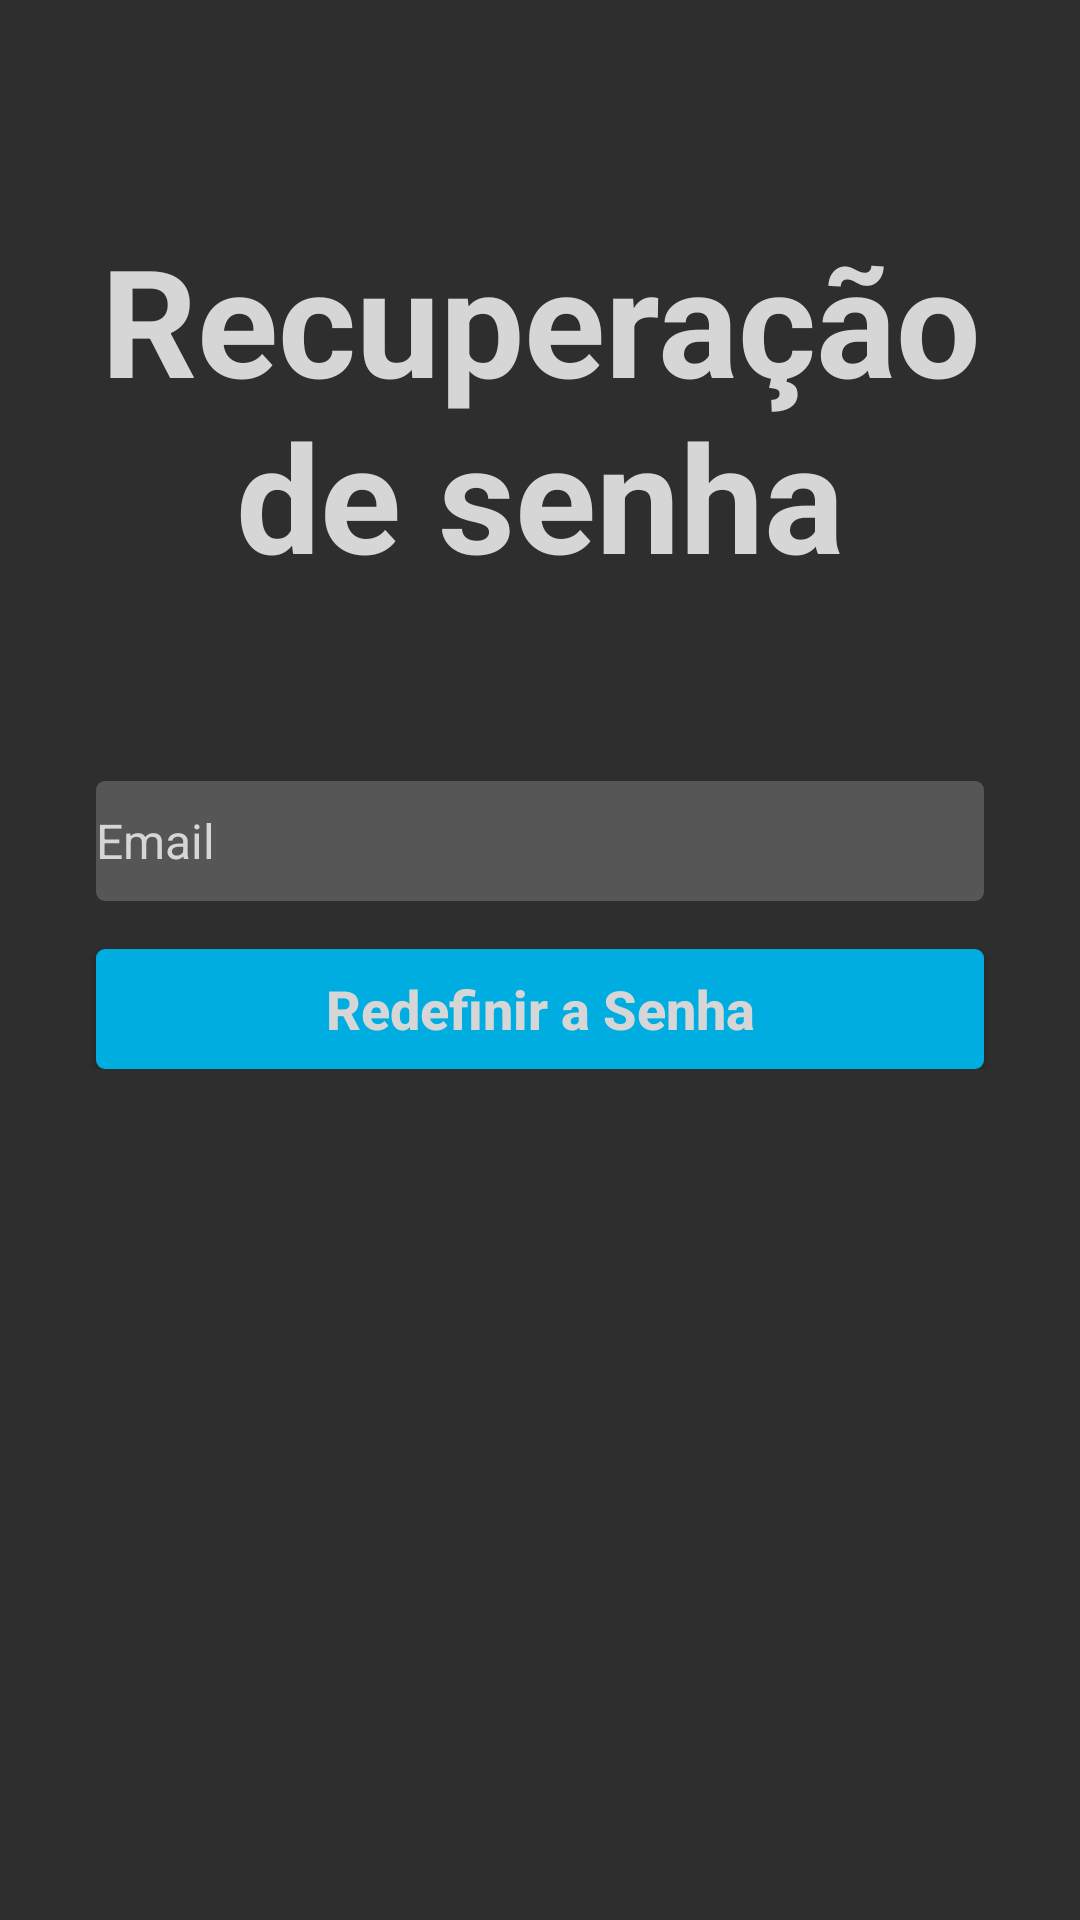

The Android layout XML behind this screen, and the referenced resources:
<!-- AndroidManifest.xml: application theme AppTheme -->
<!-- res/layout/activity_redefinicao_senha.xml -->
<?xml version="1.0" encoding="utf-8"?>
<RelativeLayout xmlns:android="http://schemas.android.com/apk/res/android"
                android:layout_width="match_parent"
                android:layout_height="match_parent"
                android:orientation="vertical"
                android:scrollbarAlwaysDrawVerticalTrack="true">

    <TextView
            android:id="@+id/title"
            android:layout_marginBottom="16dp"
            android:layout_marginTop="73dp"
            android:gravity="center_horizontal"
            android:text="Recuperação de senha"
            android:layout_alignParentTop="true"
            style="@style/TitleStyle"
            android:layout_marginRight="@dimen/marginSize"
            android:layout_marginLeft="@dimen/marginSize"
    />

    <RelativeLayout
            android:layout_width="fill_parent"
            android:layout_height="wrap_content"
            android:layout_below="@+id/title"
            android:orientation="vertical"
    >

        <LinearLayout
                android:layout_width="fill_parent"
                android:layout_height="wrap_content"
                android:orientation="vertical"
                android:layout_marginTop="30dp"
        >


            <EditText
                    android:id="@+id/txtEmail"
                    android:singleLine="true"
                    android:hint="Email"
                    android:inputType="textEmailAddress"
                    style="@style/TextBox"
                    android:layout_marginTop="16dp"
            />
            

            <Button
                    android:id="@+id/btnRedefinir"
                    android:text="Redefinir a Senha"
                    android:textAllCaps="false"
                    style="@style/PrimaryButton"
                    android:layout_marginTop="16dp"
            />
        </LinearLayout>
    </RelativeLayout>
</RelativeLayout>
<!-- resources referenced by this layout -->
<resources>
  <dimen name="marginSize">32dp</dimen>
  <style name="PrimaryButton" parent="StdButton">
          <item name="android:background">@drawable/primary_button</item>
          <item name="android:textSize">@dimen/primaryButtonTextSize</item>
      </style>
  <style name="TextBox">
          <item name="android:textColor">@color/textColor</item>
          <item name="android:textColorHint">@color/textColor</item>
          <item name="android:textSize">@dimen/paragraphTextSize</item>
          <item name="android:layout_marginStart">@dimen/marginSize</item>
          <item name="android:layout_marginEnd">@dimen/marginSize</item>
          <item name="android:layout_height">@dimen/boxHeightSize</item>
          <item name="android:background">@drawable/text_box</item>
          <item name="android:layout_width">match_parent</item>
      </style>
  <style name="TitleStyle" parent="TextAppearance.AppCompat">
          <item name="android:textSize">@dimen/titleTextSize</item>
          <item name="android:textColor">@color/textColor</item>
          <item name="android:textStyle">bold</item>
          <item name="android:layout_height">wrap_content</item>
          <item name="android:layout_width">match_parent</item>
      </style>
  <style name="AppTheme" parent="Theme.AppCompat.Light.DarkActionBar">
          
          <item name="colorPrimary">@color/colorPrimary</item>
          <item name="colorPrimaryDark">@color/colorPrimaryDark</item>
          <item name="colorAccent">@color/colorAccent</item>
          <item name="android:colorBackground">@color/colorBackground</item>
          <item name="windowNoTitle">true</item>
      </style>
  <style name="StdButton">
          <item name="android:textColor">@color/textColor</item>
          <item name="android:layout_height">@dimen/boxHeightSize</item>
          <item name="android:layout_width">match_parent</item>
          <item name="android:layout_marginStart">@dimen/marginSize</item>
          <item name="android:layout_marginEnd">@dimen/marginSize</item>
          <item name="android:textStyle">bold</item>
          <item name="android:textAllCaps">false</item>
          <item name="android:padding">@dimen/paddingSize</item>
      </style>
  <!-- drawable primary_button (drawable-v24) -->
  <?xml version="1.0" encoding="utf-8"?>
  <shape xmlns:android="http://schemas.android.com/apk/res/android">
      <corners android:radius="@dimen/cornersSize"/>
      <solid android:color="@color/colorPrimary"></solid>
  </shape>
  <dimen name="primaryButtonTextSize">18sp</dimen>
  <color name="textColor">#D6D6D6</color>
  <dimen name="paragraphTextSize">16sp</dimen>
  <dimen name="boxHeightSize">40dp</dimen>
  <!-- drawable text_box (drawable-v24) -->
  <?xml version="1.0" encoding="utf-8"?>
  <shape xmlns:android="http://schemas.android.com/apk/res/android">
      <corners android:radius="@dimen/cornersSize"/>
      <solid android:color="@color/colorTextBoxes"></solid>
  </shape>
  <dimen name="titleTextSize">40sp</dimen>
  <color name="colorPrimary">#00ADE1</color>
  <color name="colorPrimaryDark">#013861</color>
  <color name="colorAccent">#00ADE1</color>
  <color name="colorBackground">#2E2E2E</color>
  <dimen name="paddingSize">5dp</dimen>
  <dimen name="cornersSize">8dp</dimen>
  <color name="colorTextBoxes">#565656</color>
</resources>
